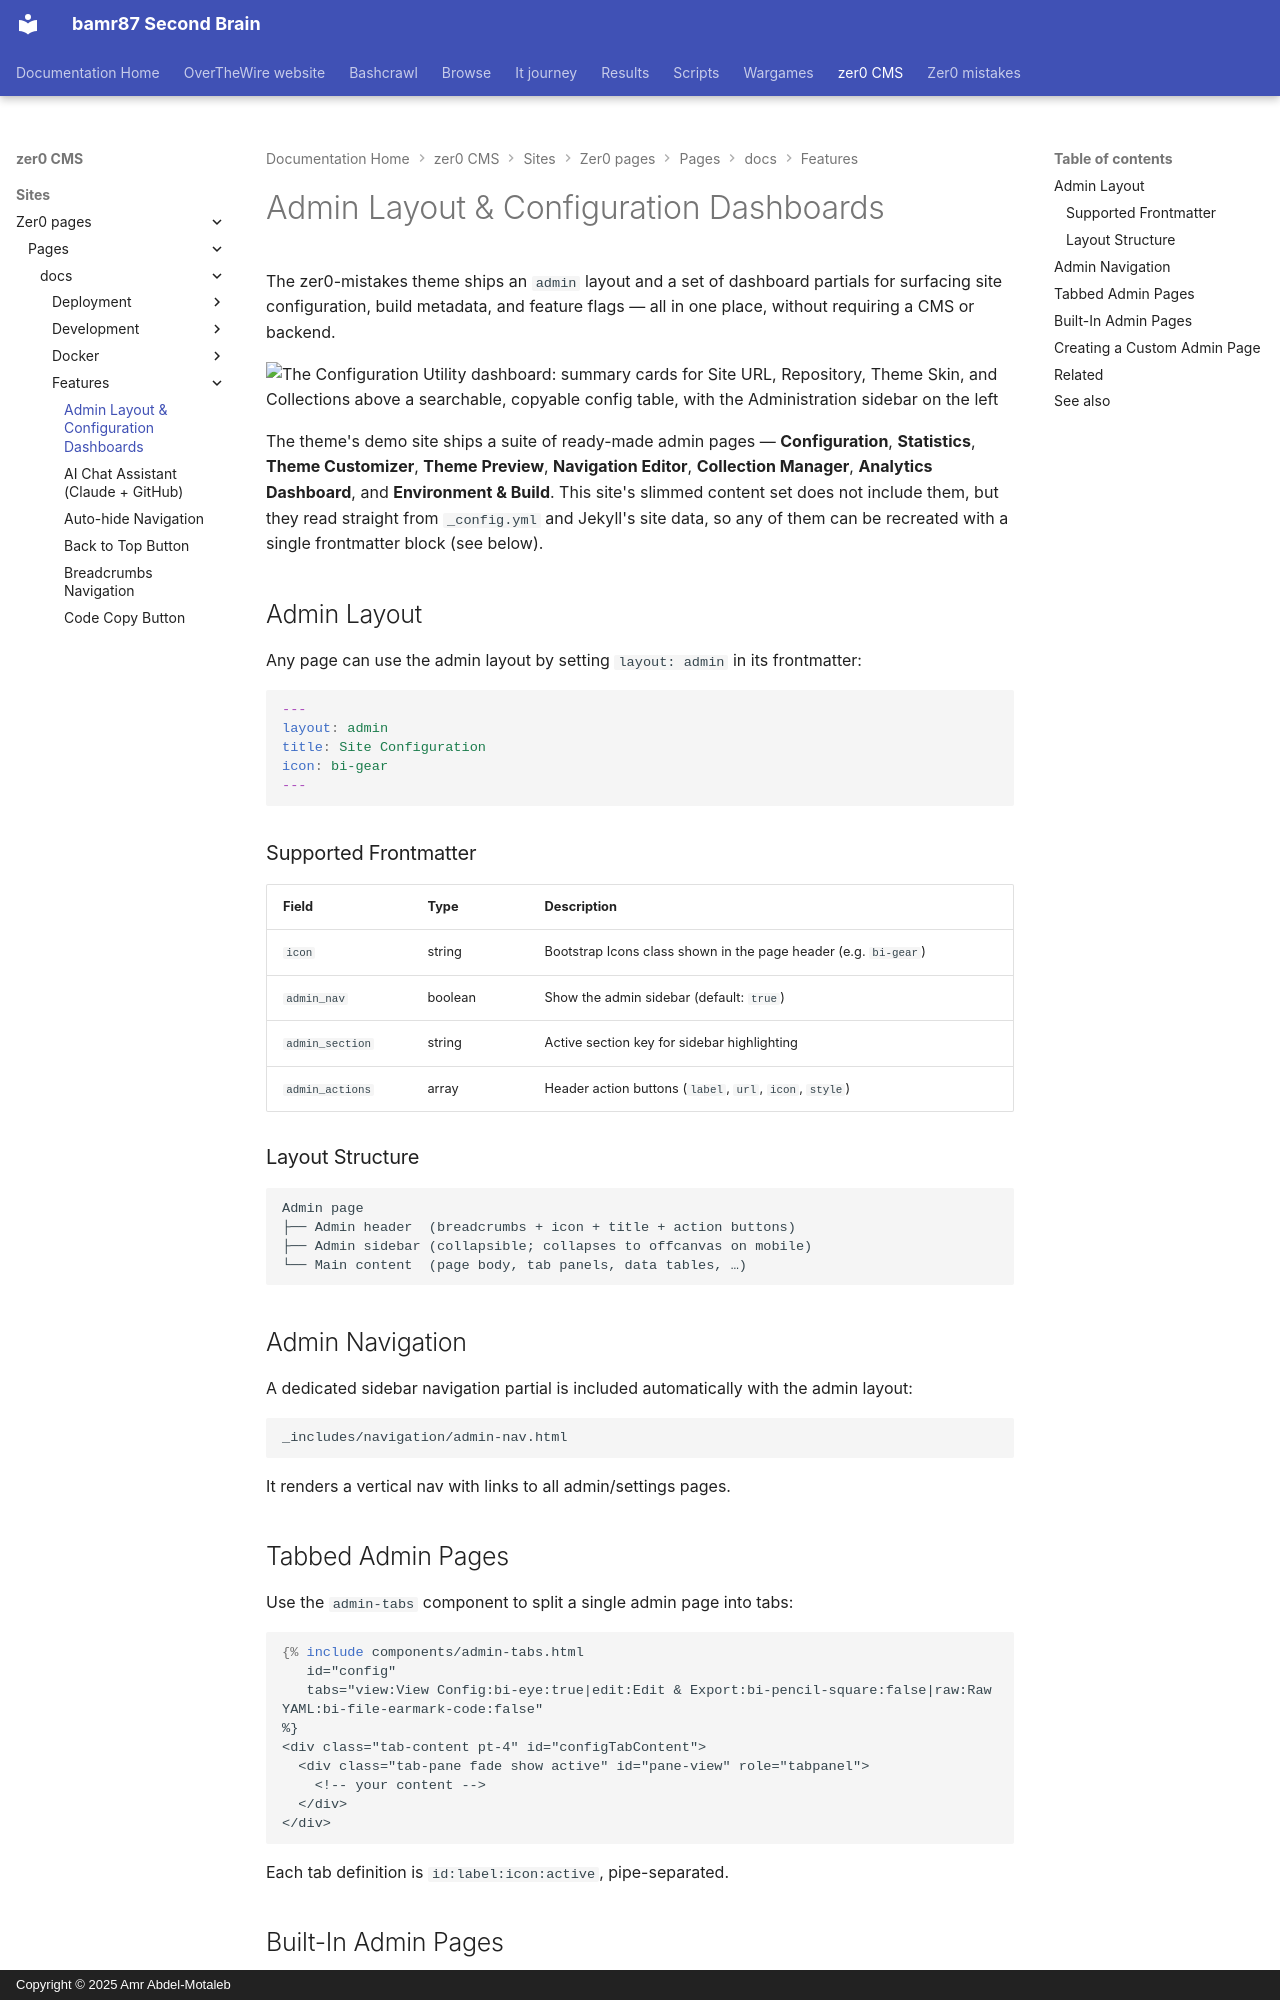

repository: bamr87/README · page: zer0-CMS/sites/zer0-pages/pages/_docs/features/admin-dashboard/index.html · generator: mkdocs · copyright: Copyright © 2025 Amr Abdel-Motaleb

---
aliases:
- /docs/features/admin-dashboard/
categories:
- docs
- features
description: Admin-style layout and dashboard partials for surfacing site configuration,
  build info, and feature flags in a single place.
difficulty: intermediate
estimated_reading_time: 8 minutes
lastmod: 2026-06-15 00:00:00+00:00
layout: default
permalink: /docs/features/admin-dashboard/
preview: /images/previews/admin-layout-configuration-dashboards.png
sidebar:
  nav: docs
source_file: sites/zer0-pages/pages/_docs/features/admin-dashboard.md
source_repo: bamr87/zer0-CMS
source_url: https://github.com/bamr87/zer0-CMS/blob/main/sites/zer0-pages/pages/_docs/features/admin-dashboard.md
tags:
- admin
- dashboard
- ui
- configuration
title: Admin Layout & Configuration Dashboards
type: doc
---

# Admin Layout & Configuration Dashboards

The zer0-mistakes theme ships an `admin` layout and a set of dashboard partials for surfacing site configuration, build metadata, and feature flags — all in one place, without requiring a CMS or backend.

![The Configuration Utility dashboard: summary cards for Site URL, Repository, Theme Skin, and Collections above a searchable, copyable config table, with the Administration sidebar on the left](/assets/images/docs/features/admin-dashboard.png)

The theme's demo site ships a suite of ready-made admin pages — **Configuration**, **Statistics**, **Theme Customizer**, **Theme Preview**, **Navigation Editor**, **Collection Manager**, **Analytics Dashboard**, and **Environment & Build**. This site's slimmed content set does not include them, but they read straight from `_config.yml` and Jekyll's site data, so any of them can be recreated with a single frontmatter block (see below).

## Admin Layout

Any page can use the admin layout by setting `layout: admin` in its frontmatter:

```yaml
---
layout: admin
title: Site Configuration
icon: bi-gear
---
```

### Supported Frontmatter

| Field | Type | Description |
|---|---|---|
| `icon` | string | Bootstrap Icons class shown in the page header (e.g. `bi-gear`) |
| `admin_nav` | boolean | Show the admin sidebar (default: `true`) |
| `admin_section` | string | Active section key for sidebar highlighting |
| `admin_actions` | array | Header action buttons (`label`, `url`, `icon`, `style`) |

### Layout Structure

```text
Admin page
├── Admin header  (breadcrumbs + icon + title + action buttons)
├── Admin sidebar (collapsible; collapses to offcanvas on mobile)
└── Main content  (page body, tab panels, data tables, …)
```

## Admin Navigation

A dedicated sidebar navigation partial is included automatically with the admin layout:

```text
_includes/navigation/admin-nav.html
```

It renders a vertical nav with links to all admin/settings pages.
